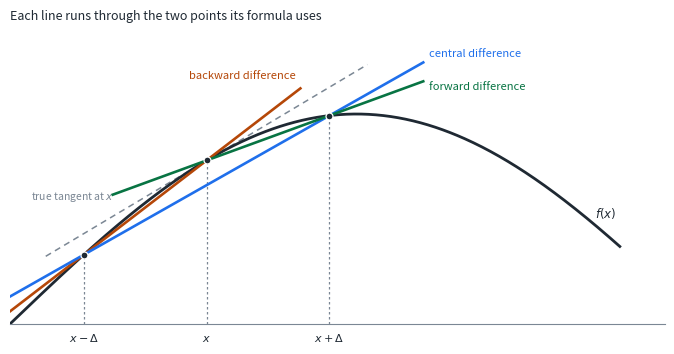
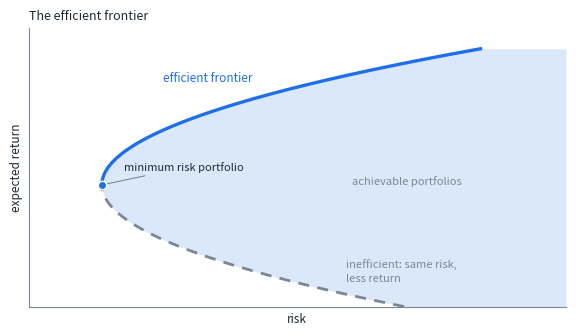
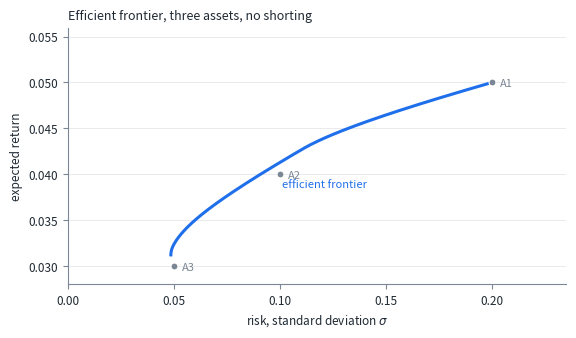
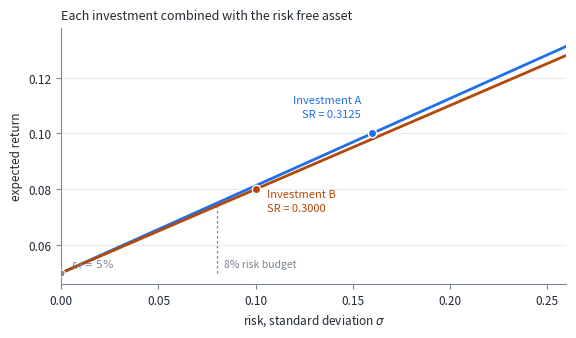
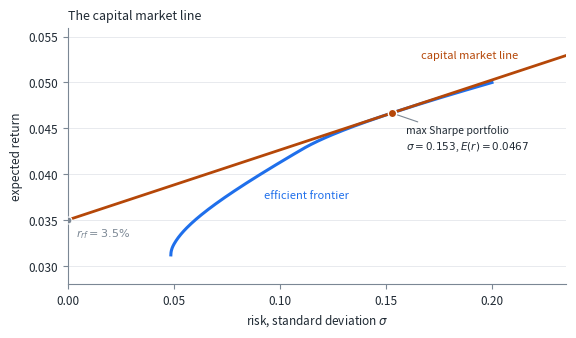

These figures' Python source, in order:
"""Regenerate the Week 07 plot figures.

    python3 make_figures.py

Writes finite-difference.png, frontier-generic.png, efficient-frontier.png,
sharpe-line.png, and capital-market-line.png. The two binomial trees are TikZ -- see amput.tex and
divtree.tex, built by the Makefile's `figures` target.

No data is involved. Everything here is a closed-form function or the solution
of the three asset optimization stated in the notes.

Note on axes: risk is plotted as STANDARD DEVIATION, not variance. The capital
market line is a straight line in (sigma, mu) space and a square root curve in
(sigma^2, mu) space, so the tangency argument only reads correctly against sigma.
"""

import numpy as np
import matplotlib as mpl
import matplotlib.pyplot as plt
from scipy.optimize import minimize

INK = "#1f2933"
MUTED = "#7b8794"
C1 = "#1f6feb"     # frontier / primary curve
C2 = "#b54708"     # capital market line / secondary
C3 = "#087443"     # third series
FILL = "#dbe8fb"

mpl.rcParams.update({
    "figure.dpi": 200, "savefig.dpi": 200, "font.size": 8.5,
    "axes.edgecolor": MUTED, "axes.labelcolor": INK,
    "axes.titlesize": 9, "axes.titleweight": "normal", "axes.titlecolor": INK,
    "text.color": INK, "xtick.color": MUTED, "ytick.color": MUTED,
    "xtick.labelcolor": INK, "ytick.labelcolor": INK,
    "axes.spines.top": False, "axes.spines.right": False,
    "grid.color": "#e4e7eb", "grid.linewidth": 0.6,
})

# --- the three asset example from the notes -------------------------------
CORR = np.array([[1.0, 0.5, 0.0], [0.5, 1.0, 0.5], [0.0, 0.5, 1.0]])
SD = np.array([0.20, 0.10, 0.05])
ER = np.array([0.05, 0.04, 0.03])
COV = np.outer(SD, SD) * CORR
RF = 0.035
SUM_TO_ONE = {"type": "eq", "fun": lambda w: w.sum() - 1}
BOUNDS = [(0.0, 1.0)] * 3


def min_var(target):
    cons = [SUM_TO_ONE, {"type": "eq", "fun": lambda w: w @ ER - target}]
    res = minimize(lambda w: w @ COV @ w, np.ones(3) / 3, bounds=BOUNDS,
                   constraints=cons, tol=1e-14)
    return res.x


def frontier(n=160):
    lo = minimize(lambda w: w @ COV @ w, np.ones(3) / 3, bounds=BOUNDS,
                  constraints=[SUM_TO_ONE], tol=1e-14).x
    targets = np.linspace(lo @ ER, ER.max(), n)
    pts = [(np.sqrt(w @ COV @ w), t) for t in targets for w in [min_var(t)]]
    return np.array(pts)


def max_sharpe():
    res = minimize(lambda w: -(w @ ER - RF) / np.sqrt(w @ COV @ w),
                   np.ones(3) / 3, bounds=BOUNDS, constraints=[SUM_TO_ONE], tol=1e-14)
    w = res.x
    return w, np.sqrt(w @ COV @ w), w @ ER


def finite_difference():
    """Each approximation is drawn as the chord between the points it uses.

    f is a sine, so the central difference is not exact and the picture is
    honest. At x=0.9 with Delta=0.55 the slopes are backward 0.801, central
    0.591, forward 0.381, against a true derivative of 0.622.
    """
    f, fp = np.sin, np.cos
    x0, h = 0.9, 0.55
    xs = np.linspace(0.0, 2.75, 500)

    fig, ax = plt.subplots(figsize=(6.8, 3.6))
    ax.plot(xs, f(xs), color=INK, lw=2.0, zorder=3)
    ax.annotate("$f(x)$", (2.6, f(2.6)), textcoords="offset points",
                xytext=(6, 0), fontsize=8.5, color=INK)

    tx = np.array([x0 - 0.72, x0 + 0.72])
    ax.plot(tx, f(x0) + fp(x0) * (tx - x0), color=MUTED, lw=1.1, ls=(0, (4, 3)),
            zorder=2)
    ax.annotate("true tangent at $x$", (0.5, f(x0) + fp(x0) * (0.5 - x0)),
                textcoords="offset points", xytext=(-2, 10), ha="right",
                fontsize=7.5, color=MUTED)

    chords = (
        ("backward difference", x0 - h, x0, C2, (-3, 7), "right"),
        ("central difference", x0 - h, x0 + h, C1, (4, 4), "left"),
        ("forward difference", x0, x0 + h, C3, (4, -6), "left"),
    )
    ext = 0.42   # draw each line past its two points so the slope is visible
    for name, xa, xb, c, off, ha in chords:
        m = (f(xb) - f(xa)) / (xb - xa)
        xe = np.array([xa - ext, xb + ext])
        ax.plot(xe, f(xa) + m * (xe - xa), color=c, lw=1.9, zorder=4)
        # always label at the upper right end of the drawn line
        ax.annotate(name, (xb + ext, f(xb) + m * ext), textcoords="offset points",
                    xytext=off, ha=ha, fontsize=8, color=c)

    for x, lab in ((x0 - h, "$x-\\Delta$"), (x0, "$x$"), (x0 + h, "$x+\\Delta$")):
        ax.vlines(x, 0.02, f(x), color=MUTED, lw=0.9, ls=(0, (2, 2)), zorder=1)
        ax.plot([x], [f(x)], "o", ms=5, color=INK, mec="white", mew=0.9, zorder=6)
        ax.annotate(lab, (x, 0.02), textcoords="offset points", xytext=(0, -13),
                    ha="center", fontsize=8, color=INK)

    ax.set_xlim(0.02, 2.95)
    ax.set_ylim(0.02, 1.40)
    ax.set_xticks([]); ax.set_yticks([])
    ax.spines["left"].set_visible(False)
    ax.spines["bottom"].set_position(("data", 0.02))
    ax.set_title("Each line runs through the two points its formula uses",
                 loc="left", pad=6)
    fig.tight_layout()
    fig.savefig("finite-difference.png", bbox_inches="tight", facecolor="white")
    plt.close(fig)
    print("wrote finite-difference.png")
    print(f"  true {fp(x0):.4f}  central {(f(x0+h)-f(x0-h))/(2*h):.4f} "
          f"forward {(f(x0+h)-f(x0))/h:.4f}  backward {(f(x0)-f(x0-h))/h:.4f}")


def frontier_generic():
    """A schematic frontier. No numbers, no units -- risk against reward."""
    t = np.linspace(-1.0, 1.0, 400)
    risk = 0.30 + 0.62 * t ** 2
    ret = 0.50 + 0.40 * t
    upper = t >= 0

    fig, ax = plt.subplots(figsize=(5.8, 3.4))
    # the achievable set is everything to the right of the frontier
    ax.fill_betweenx(ret, risk, 1.06, color=FILL, lw=0, zorder=1)
    ax.plot(risk[~upper], ret[~upper], color=MUTED, lw=2.0, ls=(0, (4, 3)), zorder=3)
    ax.plot(risk[upper], ret[upper], color=C1, lw=2.4, zorder=4)
    ax.plot([0.30], [0.50], "o", ms=6, color=C1, mec="white", mew=1.0, zorder=5)

    ax.annotate("efficient frontier", (risk[330], ret[330]),
                textcoords="offset points", xytext=(-8, 10), ha="right",
                fontsize=8.5, color=C1)
    ax.annotate("inefficient: same risk,\nless return", (risk[45], ret[45]),
                textcoords="offset points", xytext=(12, 6), fontsize=8,
                color=MUTED, linespacing=1.5)
    ax.annotate("minimum risk portfolio", (0.30, 0.50), textcoords="offset points",
                xytext=(16, 10), fontsize=8, color=INK,
                arrowprops=dict(arrowstyle="-", color=MUTED, lw=0.8,
                                shrinkA=0, shrinkB=4))
    ax.annotate("achievable portfolios", (0.80, 0.50), textcoords="offset points",
                xytext=(0, 0), ha="center", fontsize=8, color=MUTED)

    ax.set_xlabel("risk")
    ax.set_ylabel("expected return")
    ax.set_xticks([]); ax.set_yticks([])
    ax.set_xlim(0.18, 1.06)
    ax.set_ylim(0.14, 0.96)
    ax.set_title("The efficient frontier", loc="left", pad=6)
    fig.tight_layout()
    fig.savefig("frontier-generic.png", bbox_inches="tight", facecolor="white")
    plt.close(fig)
    print("wrote frontier-generic.png")


def efficient_frontier():
    pts = frontier()
    fig, ax = plt.subplots(figsize=(5.8, 3.4))
    ax.plot(pts[:, 0], pts[:, 1], color=C1, lw=2.2)
    for i, (nm, s, m) in enumerate(zip(["A1", "A2", "A3"], SD, ER)):
        ax.plot([s], [m], "o", ms=5, color=MUTED, mec="white", mew=0.8, zorder=5)
        ax.annotate(nm, (s, m), textcoords="offset points", xytext=(6, -3),
                    fontsize=8, color=MUTED)
    ax.annotate("efficient frontier", (pts[len(pts) // 2, 0], pts[len(pts) // 2, 1]),
                textcoords="offset points", xytext=(8, -14), fontsize=8, color=C1)
    _axes(ax, "Efficient frontier, three assets, no shorting")
    fig.tight_layout()
    fig.savefig("efficient-frontier.png", bbox_inches="tight", facecolor="white")
    plt.close(fig)
    print("wrote efficient-frontier.png")


def _axes(ax, title):
    ax.set_title(title, loc="left", pad=6)
    ax.set_xlabel("risk, standard deviation $\\sigma$")
    ax.set_ylabel("expected return")
    ax.set_xlim(0, 0.235)
    ax.set_ylim(0.028, 0.056)
    ax.grid(axis="y")


def sharpe_line():
    fig, ax = plt.subplots(figsize=(5.8, 3.4))
    rf = 0.05
    x = np.linspace(0, 0.26, 100)
    for nm, mu, sd, c, off, ha in (("Investment A", 0.10, 0.16, C1, (-8, 12), "right"),
                                   ("Investment B", 0.08, 0.10, C2, (8, -16), "left")):
        sr = (mu - rf) / sd
        ax.plot(x, rf + sr * x, color=c, lw=2.0)
        ax.plot([sd], [mu], "o", ms=6, color=c, mec="white", mew=1.0, zorder=6)
        ax.annotate(f"{nm}\nSR = {sr:.4f}", (sd, mu), textcoords="offset points",
                    xytext=off, ha=ha, fontsize=8, color=c, linespacing=1.5)
    ax.vlines(0.08, rf, rf + ((0.10 - rf) / 0.16) * 0.08, color=MUTED, lw=0.9,
              ls=(0, (2, 2)))
    ax.annotate("8% risk budget", (0.08, 0.052), textcoords="offset points",
                xytext=(5, 0), fontsize=7.5, color=MUTED)
    ax.plot([0], [rf], "o", ms=5, color=MUTED, mec="white", mew=0.8, zorder=5)
    ax.annotate("$r_{rf} = 5\\%$", (0, rf), textcoords="offset points",
                xytext=(7, 4), fontsize=8, color=MUTED)
    ax.set_title("Each investment combined with the risk free asset", loc="left", pad=6)
    ax.set_xlabel("risk, standard deviation $\\sigma$")
    ax.set_ylabel("expected return")
    ax.set_xlim(0, 0.26)
    ax.set_ylim(0.046, 0.138)
    ax.grid(axis="y")
    fig.tight_layout()
    fig.savefig("sharpe-line.png", bbox_inches="tight", facecolor="white")
    plt.close(fig)
    print("wrote sharpe-line.png")


def capital_market_line():
    pts = frontier()
    w, sig, mu = max_sharpe()
    sr = (mu - RF) / sig
    x = np.linspace(0, 0.235, 100)

    fig, ax = plt.subplots(figsize=(5.8, 3.4))
    ax.plot(pts[:, 0], pts[:, 1], color=C1, lw=2.2)
    ax.plot(x, RF + sr * x, color=C2, lw=2.0)
    ax.plot([sig], [mu], "o", ms=6, color=C2, mec="white", mew=1.0, zorder=6)
    ax.plot([0], [RF], "o", ms=5, color=MUTED, mec="white", mew=0.8, zorder=5)

    ax.annotate("efficient frontier", (pts[70, 0], pts[70, 1]),
                textcoords="offset points", xytext=(8, -14), fontsize=8, color=C1)
    ax.annotate("capital market line", (0.215, RF + sr * 0.215),
                textcoords="offset points", xytext=(-4, 8), ha="right",
                fontsize=8, color=C2)
    ax.annotate(f"max Sharpe portfolio\n$\\sigma={sig:.3f}$, $E(r)={mu:.4f}$",
                (sig, mu), textcoords="offset points", xytext=(10, -26),
                fontsize=7.5, color=INK, linespacing=1.5,
                arrowprops=dict(arrowstyle="-", color=MUTED, lw=0.8,
                                shrinkA=0, shrinkB=4))
    ax.annotate("$r_{rf} = 3.5\\%$", (0, RF), textcoords="offset points",
                xytext=(6, -12), fontsize=8, color=MUTED)
    _axes(ax, "The capital market line")
    fig.tight_layout()
    fig.savefig("capital-market-line.png", bbox_inches="tight", facecolor="white")
    plt.close(fig)
    print("wrote capital-market-line.png")
    print(f"  max Sharpe weights {np.round(w, 4)}  sigma={sig:.4f} "
          f"E(r)={mu:.4f} SR={sr:.4f}")


if __name__ == "__main__":
    finite_difference()
    frontier_generic()
    efficient_frontier()
    sharpe_line()
    capital_market_line()
